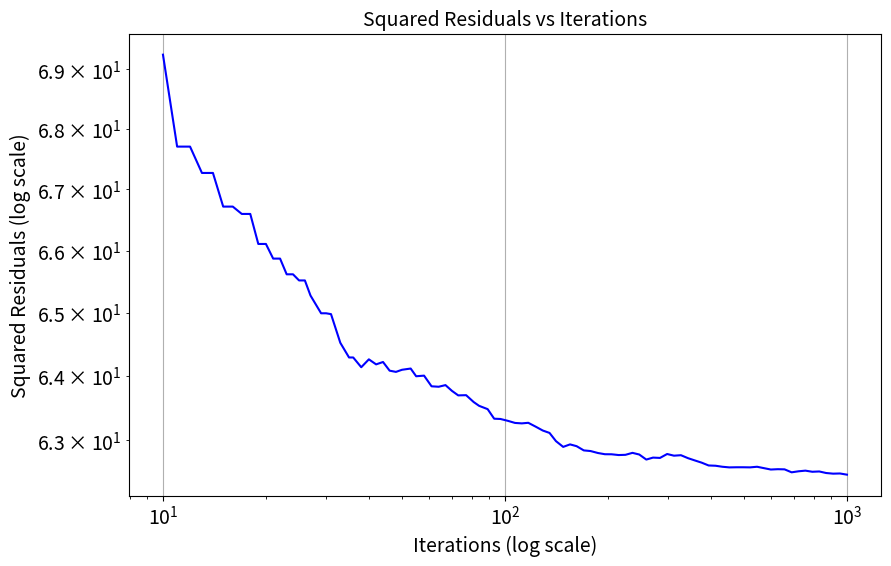
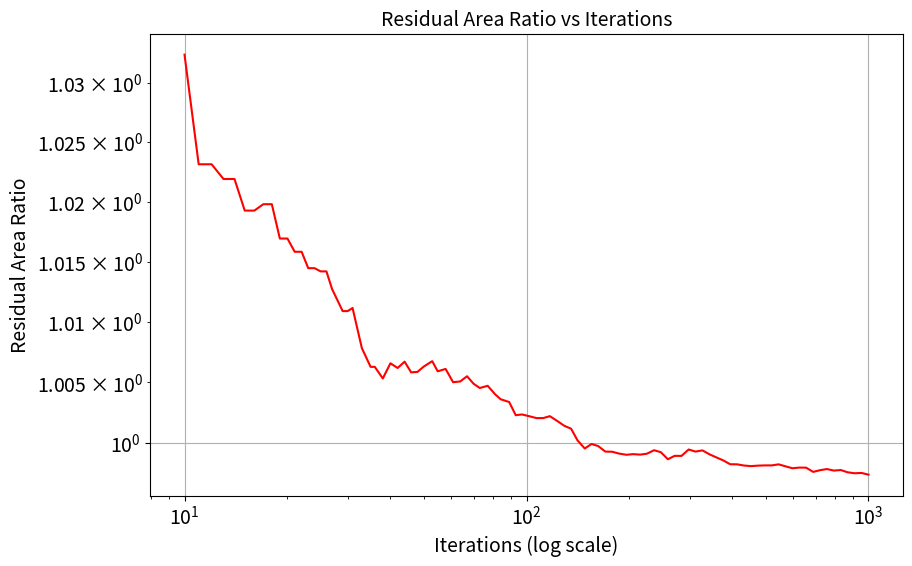

These charts were generated, in order, by the following Python code:
import numpy as np
from matplotlib import pyplot as plt

filepath = r'/media/candido/Extreme SSD/Unipi/Secondo anno/Lab 2/Materiale/Esercizi/Relazionenatalizia/'

### Aesthetic Settings
fontsize = 14
num_plots = 6
params = {
    'figure.figsize': (6 * 1.618, 6),  # Figure size
    'axes.labelsize': fontsize,        # Axis label size
    'axes.titlesize': fontsize,        # Title size
    'xtick.labelsize': fontsize,       # X-axis tick label size
    'ytick.labelsize': fontsize,       # Y-axis tick label size
    'legend.fontsize': fontsize,       # Legend font size
}
plt.rcParams.update(params)



# Fourier sine series for a square wave
def ft(x, iter=1000,a=1, omega=2 * np.pi, phi=0):
    iter += 1
    f = 0
    for k in range(1, iter, 2):
        f += ((2 / (k * np.pi))**2) * np.cos(k * x * omega + phi)
    return a*f

# Analytical square wave
def triangwave(x, a, omega=2 * np.pi, phi=0):
    return a * (1-(2/np.pi)*np.arccos(np.cos(x * omega + phi)))

def fs(x,iter,a, omega=2 * np.pi, phi=0):
    iter += 1
    f = 0
    for k in range(1, iter, 2):
        f += (2 / (k * np.pi)) * np.sin(k * x * omega + phi)
    return a*f

# Analytical square wave
def squarewave(x, a, omega=2 * np.pi, phi=0):
    return a * np.sign(np.sin(x * omega + phi))

# Residuals: Difference between square wave and Fourier series
def residuals(func,fou,x,iter, pars):
    return func(x, *pars) - fou(x, iter,*pars)

# Compute squared residuals and residual area ratios
def squaredresiduals_and_ratios(func,fuo,x,iterations, pars):
    residual_sums = []
    residual_areas = []

    for i in iterations:
        res = residuals(func,fuo,x,i, pars)
        residual_sums.append(np.sum(res**2))  # Squared residuals
        residual_areas.append(np.sum(np.abs(res)) * (max(x) - min(x)) / len(x))  # Area of the residuals

    ratios = np.array(residual_areas)   # Ratios of residual area to total area
    return residual_sums, ratios




# Parameters
iter = np.logspace(1, num_plots, num_plots, base=10)  # Logarithmically spaced
res_im = 1000
xx = np.random.uniform(-2, 2, res_im)

pars=(0.5,2*np.pi,0)

################ Logarithmic spacing for iterations
maxiter =3
resolution = int(1e2)
iter = np.logspace(1, maxiter, resolution, base=10, dtype=int)  # Logarithmically spaced

# Compute squared residuals and residual area ratios
sq_res, sq_area = squaredresiduals_and_ratios(squarewave,fs,xx, iter,pars)
tr_res, tr_area = squaredresiduals_and_ratios(triangwave,ft,xx, iter,pars)
# Plot squared residuals vs. iterations
plt.figure()
plt.plot(iter, sq_res, color='b',label="Residui onda quadra")
plt.xscale('log')
plt.yscale('log')
plt.xlabel('Iterations (log scale)', fontsize=fontsize)
plt.ylabel('Squared Residuals (log scale)', fontsize=fontsize)
plt.grid(True)
plt.title('Squared Residuals vs Iterations', fontsize=fontsize)

# Plot residual area ratios vs. iterations
plt.figure()
plt.plot(iter, sq_area, color='r',label="area onda quadra")
plt.xscale('log')
plt.yscale('log')

plt.xlabel('Iterations (log scale)', fontsize=fontsize)
plt.ylabel('Residual Area Ratio', fontsize=fontsize)
plt.grid(True)
plt.title('Residual Area Ratio vs Iterations', fontsize=fontsize)

plt.show()